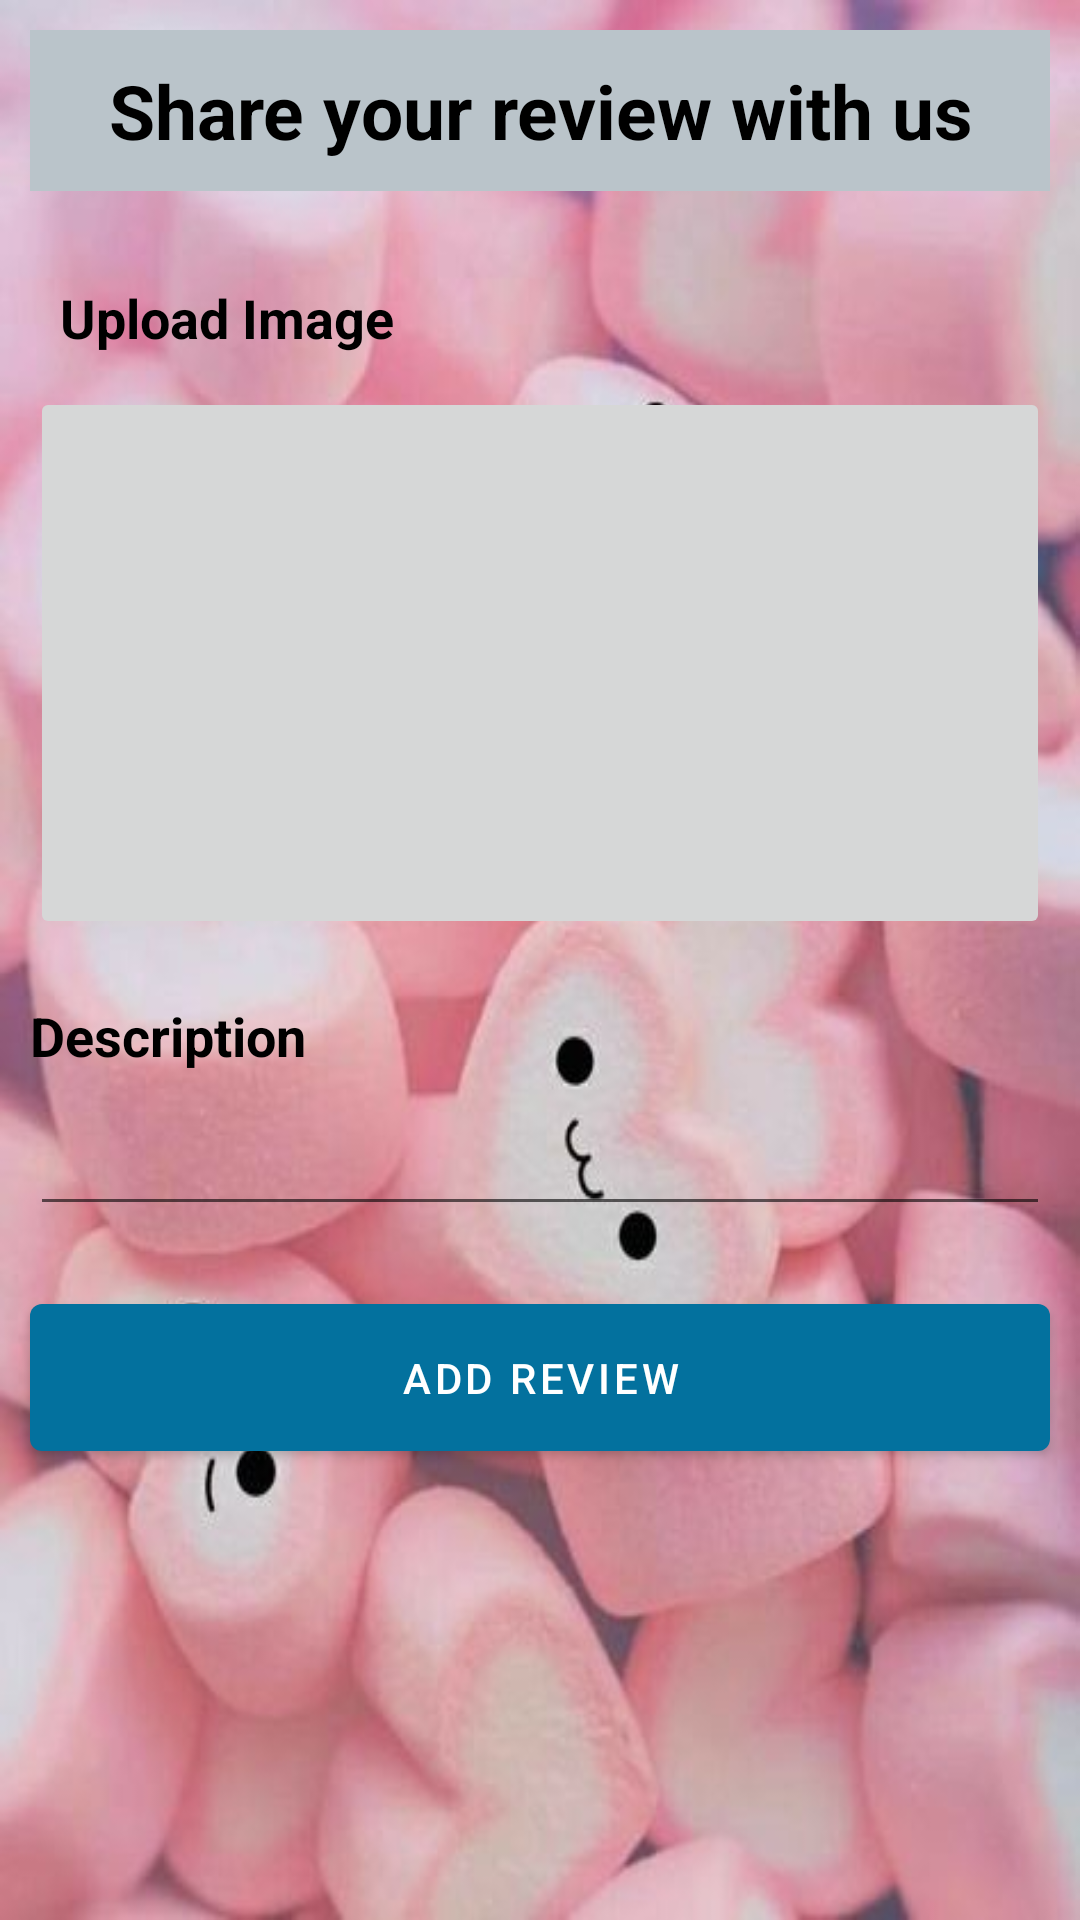

Layout XML and referenced resources for this Android screen:
<!-- AndroidManifest.xml: application theme Theme.NaviDrawer -->
<!-- res/layout/activity_page11_post_reviews.xml -->
<?xml version="1.0" encoding="utf-8"?>
<androidx.constraintlayout.widget.ConstraintLayout xmlns:android="http://schemas.android.com/apk/res/android"
    xmlns:app="http://schemas.android.com/apk/res-auto"
    xmlns:tools="http://schemas.android.com/tools"
    android:layout_width="match_parent"
    android:layout_height="match_parent"
    tools:context=".Page11PostReviews"
    android:background="@drawable/re">

    <ScrollView
        android:layout_width="match_parent"
        android:layout_height="match_parent">

        <RelativeLayout
            android:layout_width="match_parent"
            android:layout_height="match_parent"
            android:orientation="horizontal">

            <TextView
                android:id="@+id/tvTopic11"
                android:layout_width="match_parent"
                android:layout_height="wrap_content"
                android:text="@string/tvtopic11"
                android:layout_centerHorizontal="true"
                android:textAlignment="center"
                android:layout_margin="10dp"
                android:textColor="@color/black"
                android:padding="10dp"
                android:textSize="25dp"
                android:textStyle="bold"
                android:backgroundTint="@color/gray"
                android:background="@color/gray"/>

            <TextView
                android:id="@+id/tvimageupload_insert"
                android:layout_width="wrap_content"
                android:layout_height="wrap_content"
                android:layout_below="@id/tvTopic11"
                android:layout_marginStart="10dp"
                android:layout_marginTop="10dp"
                android:layout_marginEnd="10dp"
                android:layout_marginBottom="1dp"
                android:textColor="@color/black"
                android:padding="10dp"
                android:text="@string/tvuplaoImage"
                android:textStyle="bold"
                android:textSize="18dp"/>

            <ImageButton
                android:id="@+id/etimage_insert"
                android:layout_width="match_parent"
                android:layout_height="184dp"
                android:layout_below="@id/tvimageupload_insert"
                android:layout_marginStart="10dp"
                android:layout_marginEnd="10dp"
                android:layout_marginBottom="10dp"
                android:padding="10dp" />

            <TextView
                android:id="@+id/tvDescription_insert"
                android:layout_width="wrap_content"
                android:layout_height="wrap_content"
                android:layout_below="@id/etimage_insert"
                android:text="@string/tvDescription"
                android:layout_margin="10dp"
                android:textColor="@color/black"
                android:textStyle="bold"
                android:textSize="18dp"/>

            <EditText
                android:id="@+id/etdescription_insert"
                android:layout_width="match_parent"
                android:layout_height="wrap_content"
                android:layout_below="@id/tvDescription_insert"
                android:layout_marginStart="10dp"
                android:layout_marginEnd="10dp"
                android:layout_marginBottom="10dp"
                android:ems="10"
                android:gravity="start|top"
                android:inputType="textMultiLine" />

            <com.google.android.material.button.MaterialButton
                android:id="@+id/btnaddReview"
                android:layout_width="match_parent"
                android:layout_height="wrap_content"
                android:layout_below="@id/etdescription_insert"
                android:layout_centerHorizontal="true"
                android:layout_marginStart="10dp"
                android:layout_marginTop="10dp"
                android:layout_marginEnd="10dp"
                android:layout_marginBottom="10dp"
                android:padding="15dp"
                android:text="@string/btnAddReview" />

        </RelativeLayout>
    </ScrollView>

</androidx.constraintlayout.widget.ConstraintLayout>
<!-- resources referenced by this layout -->
<resources>
  <color name="black">#FF000000</color>
  <color name="gray">#bac4ca</color>
  
  
      //IT20633622
  <!-- drawable re: jpg bitmap (drawable, 29926 bytes) -->
  <string name="btnAddReview">Add Review</string>
  <string name="tvDescription">Description</string>
  <string name="tvtopic11">Share your review with us</string>
  <string name="tvuplaoImage">Upload Image</string>
  <style name="Theme.NaviDrawer" parent="Theme.MaterialComponents.DayNight.DarkActionBar">
          
          <item name="colorPrimary">@color/purple_500</item>
          <item name="colorPrimaryVariant">@color/purple_700</item>
          <item name="colorOnPrimary">@color/white</item>
          
          <item name="colorSecondary">@color/teal_200</item>
          <item name="colorSecondaryVariant">@color/teal_700</item>
          <item name="colorOnSecondary">@color/black</item>
          
          <item name="android:statusBarColor" tools:targetApi="l">?attr/colorPrimaryVariant</item>
          
      </style>
  <color name="purple_500">#03719e</color>
  <color name="purple_700">#03719e</color>
  <color name="white">#FFFFFFFF</color>
  <color name="teal_200">#03719e</color>
  <color name="teal_700">#03719e</color>
</resources>
